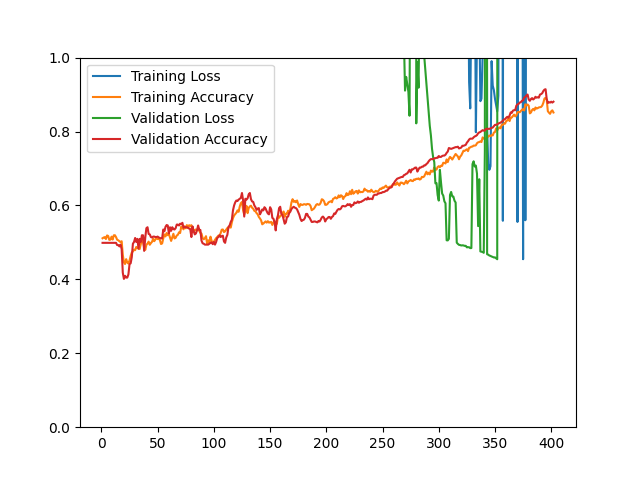

The file beside this chart, header and first rows:
epoch, loss, acc, val_loss, val_acc
1, 84189, 0.5112, 83782, 0.4988
2, 76676, 0.5132, 68058, 0.4988
3, 61249, 0.5143, 52659, 0.4988
4, 50382, 0.5092, 45532, 0.4988
5, 42521, 0.5188, 37494, 0.4988
6, 34807, 0.5175, 30639, 0.4988
7, 31871, 0.5069, 30041, 0.4988
8, 30165, 0.5075, 28329, 0.4988
9, 27115, 0.5155, 24896, 0.4988
10, 27700, 0.5077, 25105, 0.4988
11, 25798, 0.5192, 22053, 0.4988
12, 22719, 0.5194, 19489, 0.4988
13, 21214, 0.5143, 16004, 0.4988
14, 19120, 0.5071, 16588, 0.4928
15, 18416, 0.5056, 15135, 0.4928
16, 17210, 0.5033, 13642, 0.4892
17, 16802, 0.5009, 13520, 0.4940
18, 16801, 0.5031, 11599, 0.4819
19, 13462, 0.4665, 8721, 0.4181
20, 12515, 0.4460, 8985, 0.4012
21, 11458, 0.4416, 8175, 0.4096
22, 10603, 0.4547, 7038, 0.4048
23, 9936, 0.4455, 6645, 0.4048
24, 9187, 0.4429, 5767, 0.4133
25, 8813, 0.4511, 4721, 0.4410
26, 8121, 0.4634, 4251, 0.4434
27, 7459, 0.4727, 3613, 0.4602
28, 6979, 0.4755, 3450, 0.4964
29, 7189, 0.4802, 3346, 0.5012
30, 6742, 0.4790, 3214, 0.5120
31, 6664, 0.4877, 3168, 0.5012
32, 6449, 0.4857, 2398, 0.5096
33, 5808, 0.4832, 2029, 0.4831
34, 5372, 0.4821, 1875, 0.5096
35, 5027, 0.4948, 1739, 0.5012
36, 4723, 0.5082, 1744, 0.5193
37, 4818, 0.5019, 1661, 0.5193
38, 5293, 0.4873, 3430, 0.4771
39, 7672, 0.4797, 3141, 0.5133
40, 7373, 0.4936, 2935, 0.5386
41, 7384, 0.4968, 2935, 0.5410
42, 7009, 0.5021, 2878, 0.5229
43, 6662, 0.4936, 2738, 0.5217
44, 7486, 0.4981, 2783, 0.5145
45, 7328, 0.5016, 2786, 0.5133
46, 6986, 0.5100, 2812, 0.5157
47, 6619, 0.5033, 2760, 0.5157
48, 6306, 0.5083, 2682, 0.5145
49, 6321, 0.5110, 2708, 0.5145
50, 6165, 0.5090, 2665, 0.5157
51, 5922, 0.5102, 2642, 0.5133
52, 5759, 0.5063, 2612, 0.5120
53, 5802, 0.4956, 2636, 0.5108
54, 5402, 0.4972, 2608, 0.5108
55, 5587, 0.5106, 2467, 0.5349
56, 5147, 0.5216, 2430, 0.5301
57, 4916, 0.5162, 2295, 0.5422
58, 4527, 0.5255, 2187, 0.5470
59, 4463, 0.5195, 2153, 0.5458
60, 4228, 0.5224, 2058, 0.5241
... 342 more rows
